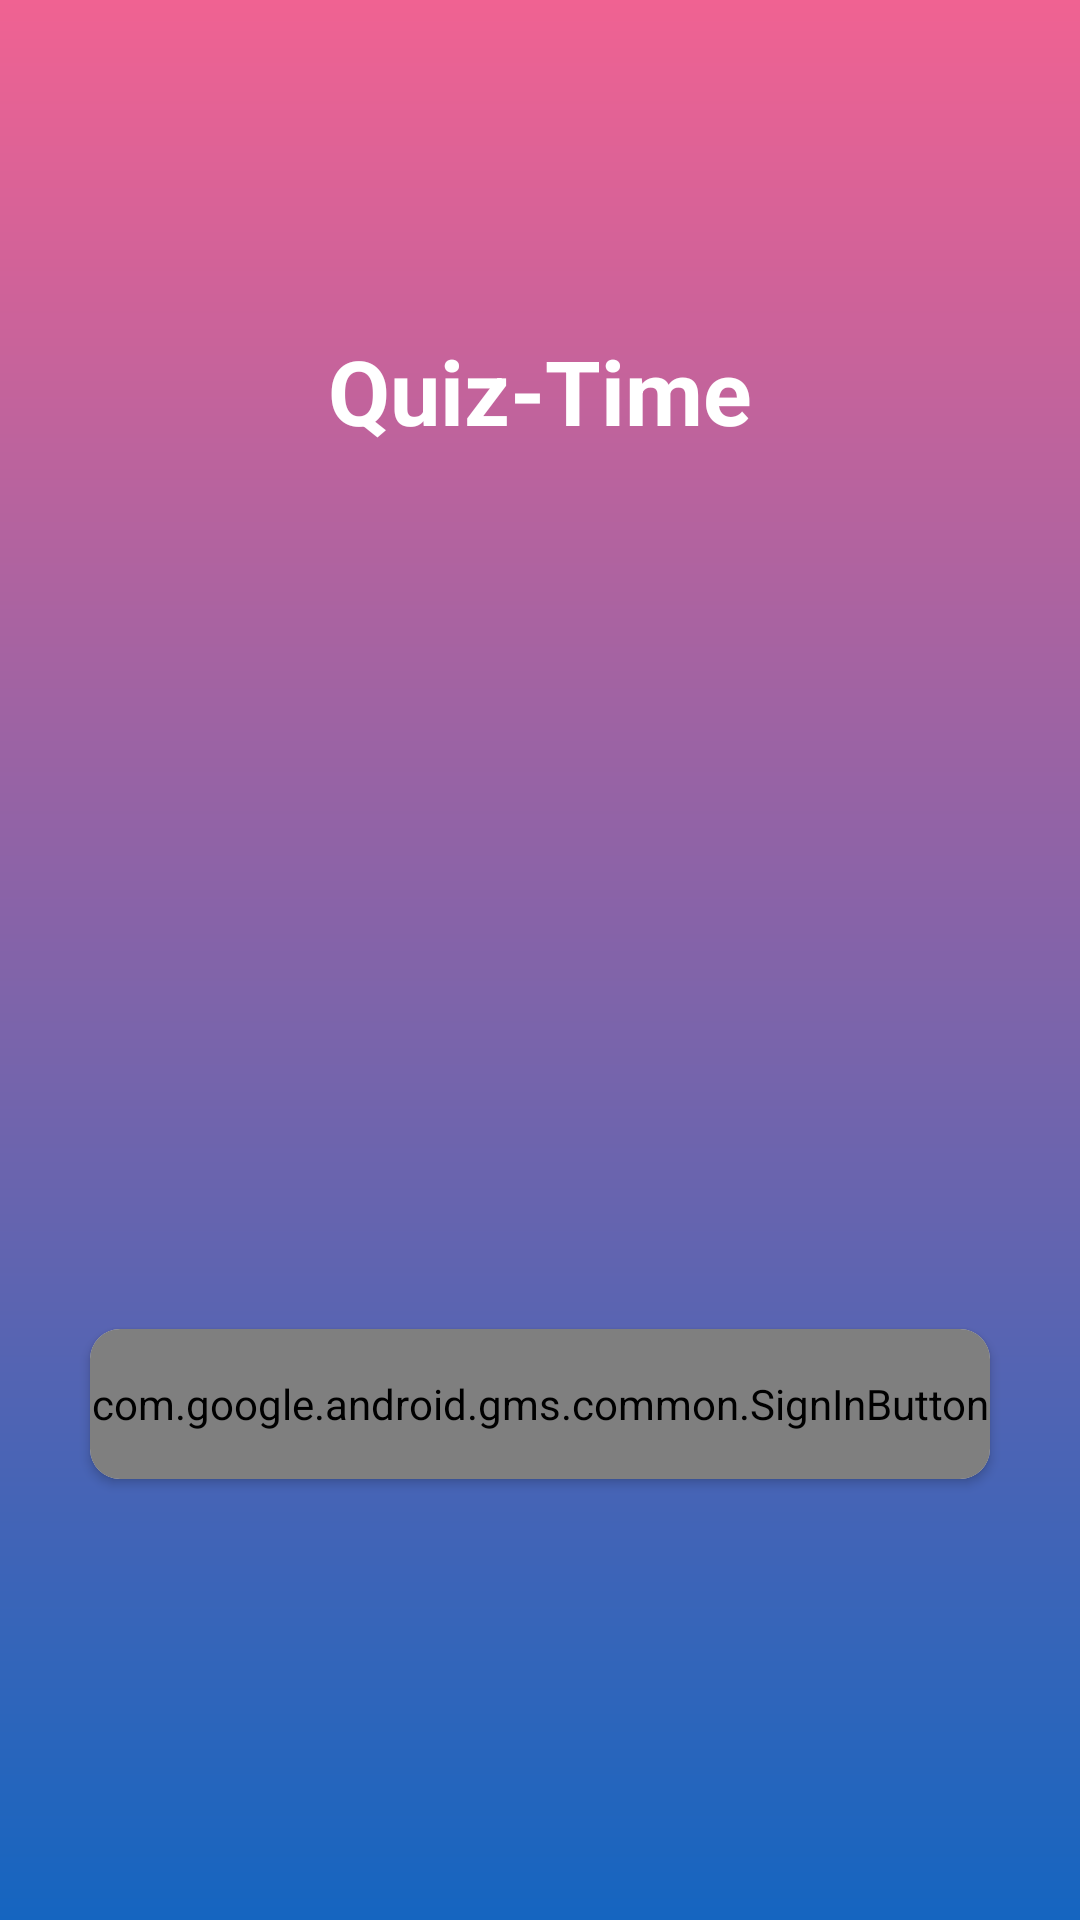

Reconstruct the res/layout file that produces this screen, plus the resources it refers to.
<!-- AndroidManifest.xml: application theme AppTheme -->
<!-- res/layout/activity_login.xml -->
<?xml version="1.0" encoding="utf-8"?>
<RelativeLayout xmlns:android="http://schemas.android.com/apk/res/android"
    xmlns:app="http://schemas.android.com/apk/res-auto"
    xmlns:tools="http://schemas.android.com/tools"
    android:layout_width="match_parent"
    android:layout_height="match_parent"
    android:background="@drawable/grad"
    tools:context="technologies.d.digital.quiznow.Catogery.LoginActivity">

    <TextView
        android:id="@+id/textView"
        android:layout_width="wrap_content"
        android:layout_height="wrap_content"
        android:layout_alignParentTop="true"
        android:layout_centerHorizontal="true"
        android:layout_marginTop="110dp"
        android:text="Quiz-Time"
        android:textAlignment="center"
        android:textColor="@color/white"
        android:textSize="30sp"
        android:textStyle="bold" />


    <android.support.v7.widget.CardView
        android:id="@+id/cardView6"
        android:layout_width="wrap_content"
        android:layout_height="wrap_content"
        android:layout_alignParentBottom="true"
        android:layout_centerHorizontal="true"
        android:layout_marginBottom="147dp"
        app:cardCornerRadius="10dp">

        <com.google.android.gms.common.SignInButton
            android:id="@+id/sign_in_button"
            android:layout_width="300dp"
            android:layout_height="50dp"
            android:layout_centerHorizontal="true" />
    </android.support.v7.widget.CardView>


</RelativeLayout>
<!-- resources referenced by this layout -->
<resources>
  <color name="white">#ffffff</color>
  <!-- drawable grad (drawable) -->
  <?xml version="1.0" encoding="utf-8"?>
  <shape xmlns:android="http://schemas.android.com/apk/res/android"
      android:shape="rectangle">
      <gradient
          android:startColor="@color/md_pink_300"
          android:endColor="@color/md_blue_800"
          android:angle="-270"/>
  
  </shape>
  <style name="AppTheme" parent="Theme.AppCompat.Light.NoActionBar">
          
          <item name="colorPrimary">@color/md_pink_300</item>
          <item name="colorPrimaryDark">@color/md_pink_300</item>
          <item name="colorAccent">@color/colorAccent</item>
      </style>
  <color name="md_pink_300">#F06292</color>
  <color name="md_blue_800">#1565C0</color>
  <color name="colorAccent">#ffffff</color>
</resources>
